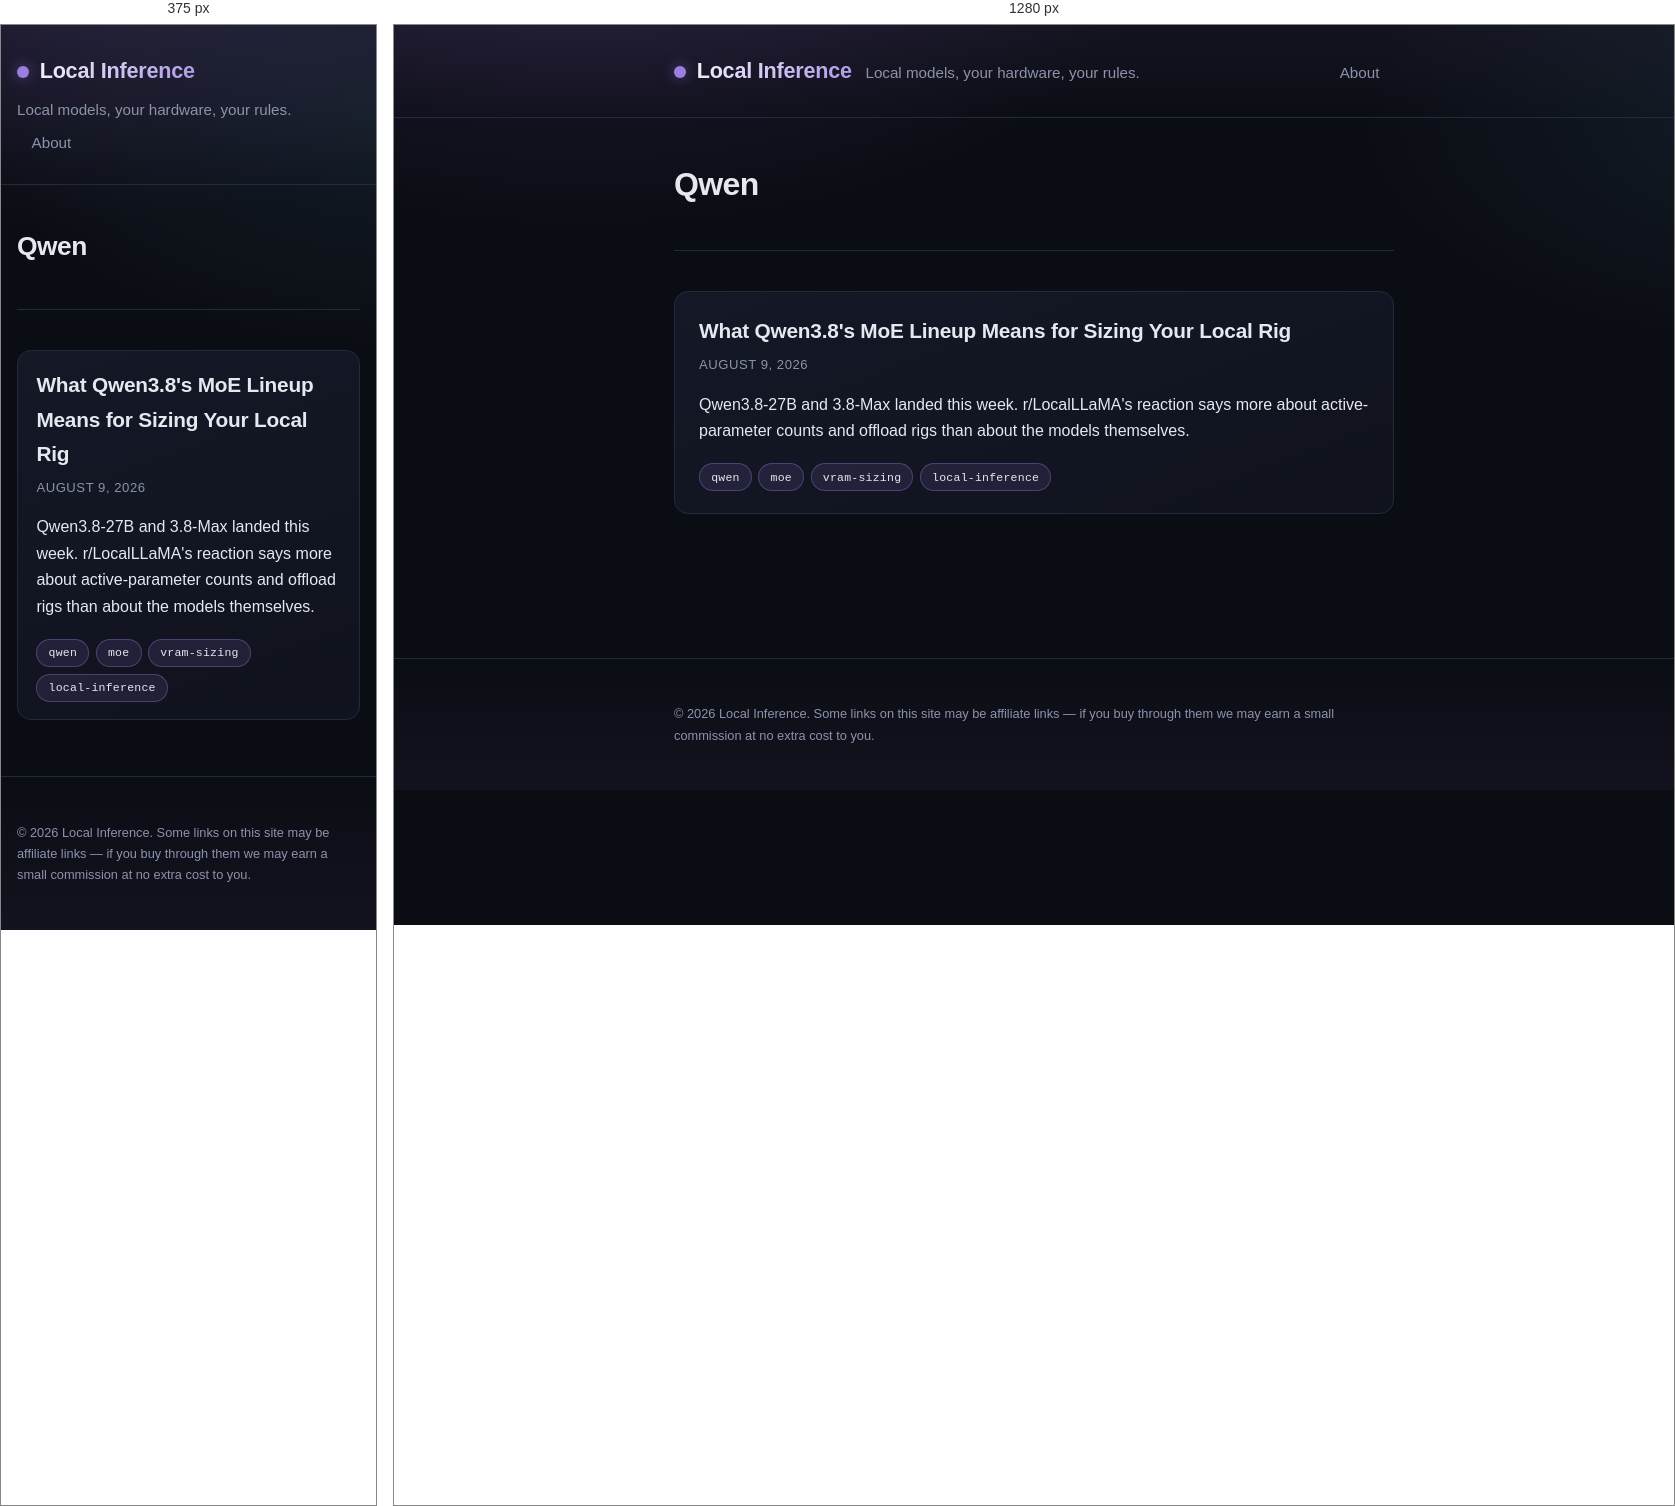
Rendered at 375 px and 1280 px, left to right.

<!-- file: index.html -->
<!doctype html><html lang=en><head><meta charset=utf-8><meta name=viewport content="width=device-width,initial-scale=1"><title>Local Inference</title><meta name=description content="Notes on running your own LLMs at home: hardware, quantization, and the tool stack, without a hosted API in the loop."><link rel=stylesheet href=/css/style.css><link rel=alternate type=application/rss+xml href=/index.xml title="Local Inference"><script async src="https://pagead2.googlesyndication.com/pagead/js/adsbygoogle.js?client=ca-pub-3797749320386385" crossorigin=anonymous></script></head><body><header class=site-header><div class=wrap><a class=brand href=/>Local Inference</a>
<span class=tagline>Local models, your hardware, your rules.</span><nav class=nav><a href=/about/>About</a></nav></div></header><main class=wrap><section class=intro><h1>Qwen</h1></section><section class=post-list><article class=post-summary><h2><a href=/posts/what-qwen3-8-s-moe-lineup-means-for-sizing-your-local-rig/>What Qwen3.8's MoE Lineup Means for Sizing Your Local Rig</a></h2><p class=meta><time datetime=2026-08-09>August 9, 2026</time></p><p>Qwen3.8-27B and 3.8-Max landed this week. r/LocalLLaMA's reaction says more about active-parameter counts and offload rigs than about the models themselves.</p><ul class=tags><li><a class=tag href=/tags/qwen/>qwen</a></li><li><a class=tag href=/tags/moe/>moe</a></li><li><a class=tag href=/tags/vram-sizing/>vram-sizing</a></li><li><a class=tag href=/tags/local-inference/>local-inference</a></li></ul></article></section></main><footer class=site-footer><div class=wrap><p>&copy; 2026 Local Inference. Some links on this site may be affiliate links — if you buy through them we may earn a small commission at no extra cost to you.</p></div></footer></body></html>

/* @media block from style.css */
@media (max-width: 640px) {
  .wrap {
    padding: 0 1rem;
  }
  .site-header .wrap {
    gap: 0.5rem;
  }
  .nav {
    margin-left: 0;
    width: 100%;
  }
  .intro h1 {
    font-size: 1.65rem;
  }
  article.post h1 {
    font-size: 1.65rem;
  }
  .post-summary {
    padding: 1.1rem 1.15rem;
  }
  .content pre {
    padding: 0.9rem;
  }
}